Image classification data set "Dataset-Final" (anw-hilmi/anwarul-hilmi on GitHub). Class labels (5): cat, dog, elephant, horse, lion.

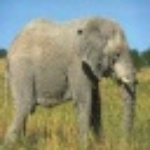
Label: elephant

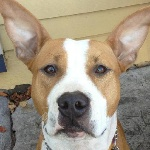
Label: dog

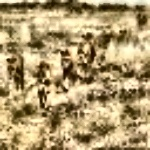
Label: lion

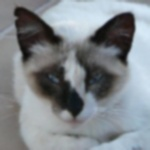
Label: cat

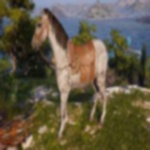
Label: horse

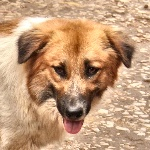
Label: dog
